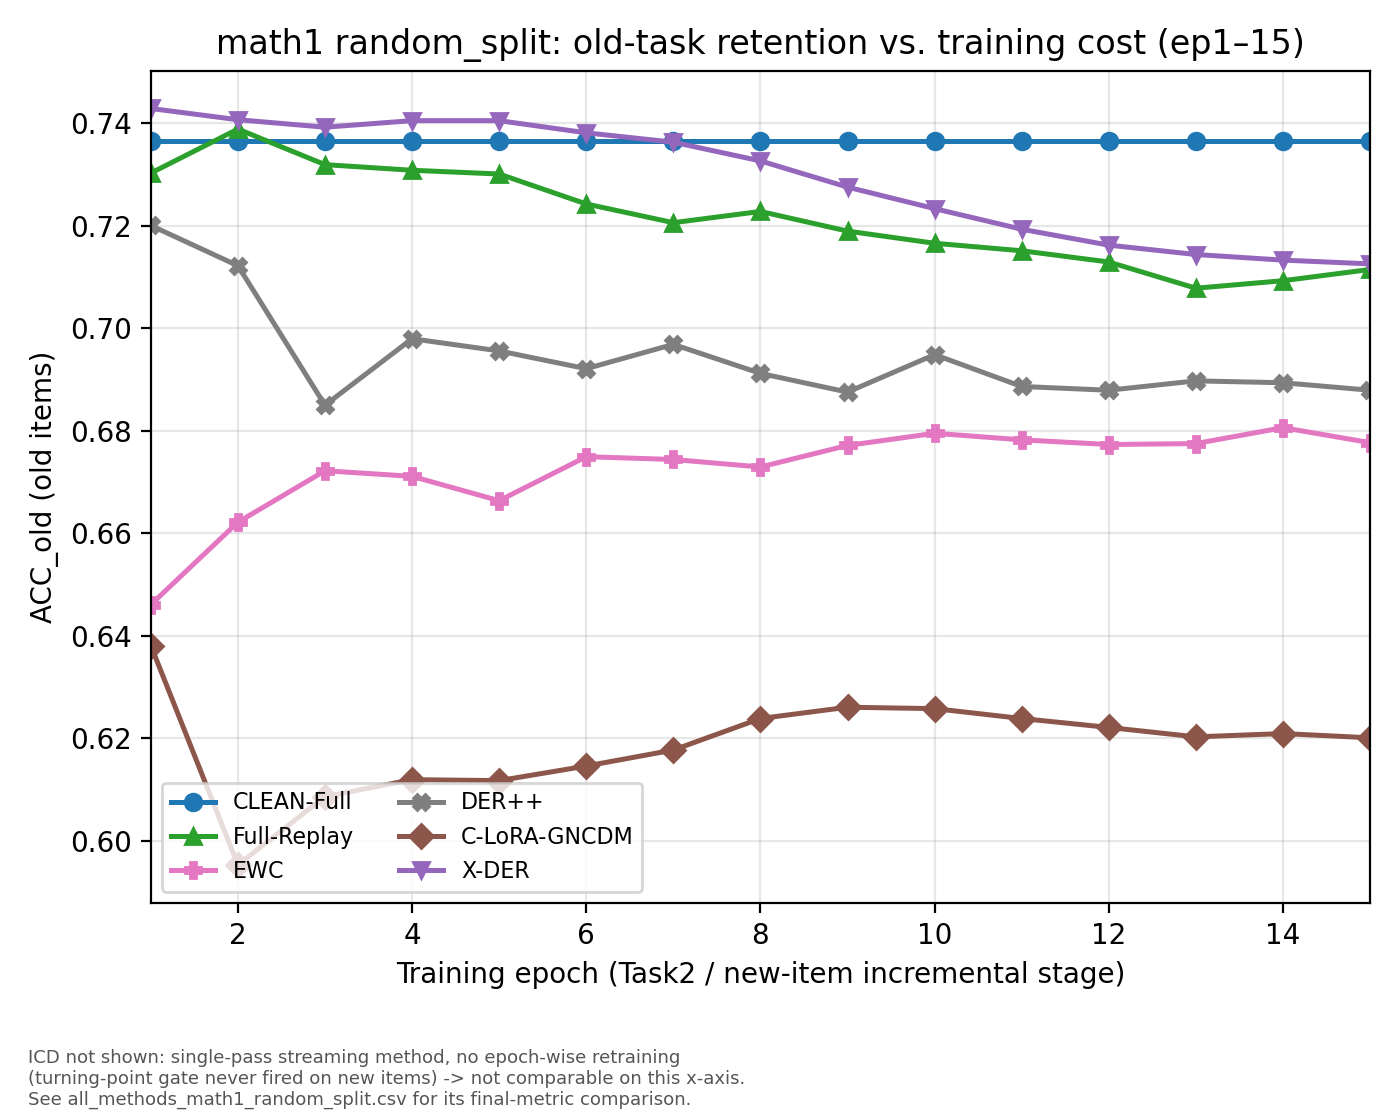

Data behind this chart, as committed beside it:
Model, epoch, ACC_new, AUC_new, ACC_old, AUC_old
CLEAN-Full, 1, 0.6438, 0.6596, 0.7364, 0.8097
CLEAN-Full, 2, 0.74, 0.684, 0.7364, 0.8097
CLEAN-Full, 3, 0.7445, 0.6869, 0.7364, 0.8097
CLEAN-Full, 4, 0.7441, 0.6939, 0.7364, 0.8097
CLEAN-Full, 5, 0.7431, 0.7013, 0.7364, 0.8097
CLEAN-Full, 6, 0.7424, 0.7037, 0.7364, 0.8097
CLEAN-Full, 7, 0.7421, 0.706, 0.7364, 0.8097
CLEAN-Full, 8, 0.7421, 0.7068, 0.7364, 0.8097
CLEAN-Full, 9, 0.7438, 0.7089, 0.7364, 0.8097
CLEAN-Full, 10, 0.7445, 0.7095, 0.7364, 0.8097
CLEAN-Full, 11, 0.7441, 0.7104, 0.7364, 0.8097
CLEAN-Full, 12, 0.7428, 0.7107, 0.7364, 0.8097
CLEAN-Full, 13, 0.7309, 0.71, 0.7364, 0.8097
CLEAN-Full, 14, 0.7275, 0.7087, 0.7364, 0.8097
CLEAN-Full, 15, 0.7155, 0.7086, 0.7364, 0.8097
Full-Replay, 1, 0.7513, 0.8362, 0.7302, 0.8224
Full-Replay, 2, 0.753, 0.8353, 0.7388, 0.825
Full-Replay, 3, 0.7526, 0.8339, 0.7319, 0.8241
Full-Replay, 4, 0.7465, 0.8309, 0.7308, 0.8231
Full-Replay, 5, 0.737, 0.82, 0.7301, 0.8199
Full-Replay, 6, 0.7353, 0.8162, 0.7242, 0.8139
Full-Replay, 7, 0.7298, 0.811, 0.7206, 0.8101
Full-Replay, 8, 0.7261, 0.8074, 0.7228, 0.8095
Full-Replay, 9, 0.7193, 0.8064, 0.7189, 0.806
Full-Replay, 10, 0.721, 0.8051, 0.7166, 0.8025
Full-Replay, 11, 0.7183, 0.8009, 0.7151, 0.802
Full-Replay, 12, 0.7183, 0.7994, 0.7129, 0.7991
Full-Replay, 13, 0.7203, 0.7976, 0.7078, 0.7968
Full-Replay, 14, 0.7135, 0.7885, 0.7093, 0.7952
Full-Replay, 15, 0.7173, 0.7869, 0.7114, 0.7938
X-DER, 1, 0.7312, 0.8118, 0.7428, 0.8181
X-DER, 2, 0.7339, 0.8386, 0.7406, 0.8212
X-DER, 3, 0.736, 0.8406, 0.7392, 0.8238
X-DER, 4, 0.752, 0.8404, 0.7405, 0.8256
X-DER, 5, 0.753, 0.8419, 0.7405, 0.8266
X-DER, 6, 0.7618, 0.8424, 0.7381, 0.8263
X-DER, 7, 0.7598, 0.8425, 0.7363, 0.826
X-DER, 8, 0.7557, 0.8396, 0.7326, 0.8251
X-DER, 9, 0.752, 0.839, 0.7275, 0.8232
X-DER, 10, 0.752, 0.8386, 0.7233, 0.8207
X-DER, 11, 0.7486, 0.8356, 0.7193, 0.818
X-DER, 12, 0.7452, 0.8322, 0.7162, 0.8153
X-DER, 13, 0.7431, 0.828, 0.7144, 0.8132
X-DER, 14, 0.7404, 0.8247, 0.7133, 0.8111
X-DER, 15, 0.7377, 0.8208, 0.7125, 0.8099
C-LoRA-GNCDM, 1, 0.679, 0.6858, 0.6381, 0.7126
C-LoRA-GNCDM, 2, 0.75, 0.8128, 0.5954, 0.6582
C-LoRA-GNCDM, 3, 0.7425, 0.8145, 0.6087, 0.6628
C-LoRA-GNCDM, 4, 0.7259, 0.8013, 0.612, 0.6676
C-LoRA-GNCDM, 5, 0.7291, 0.8007, 0.6118, 0.6668
C-LoRA-GNCDM, 6, 0.7346, 0.8033, 0.6146, 0.6728
C-LoRA-GNCDM, 7, 0.7318, 0.7974, 0.6177, 0.6773
C-LoRA-GNCDM, 8, 0.7218, 0.7889, 0.6239, 0.6855
C-LoRA-GNCDM, 9, 0.7196, 0.7852, 0.6261, 0.689
C-LoRA-GNCDM, 10, 0.7104, 0.779, 0.6258, 0.6888
C-LoRA-GNCDM, 11, 0.7131, 0.7773, 0.6239, 0.6878
C-LoRA-GNCDM, 12, 0.7161, 0.7812, 0.6221, 0.6866
C-LoRA-GNCDM, 13, 0.7205, 0.7846, 0.6203, 0.6844
C-LoRA-GNCDM, 14, 0.7144, 0.7755, 0.621, 0.6844
C-LoRA-GNCDM, 15, 0.7099, 0.7726, 0.6201, 0.6846
... 30 more rows
